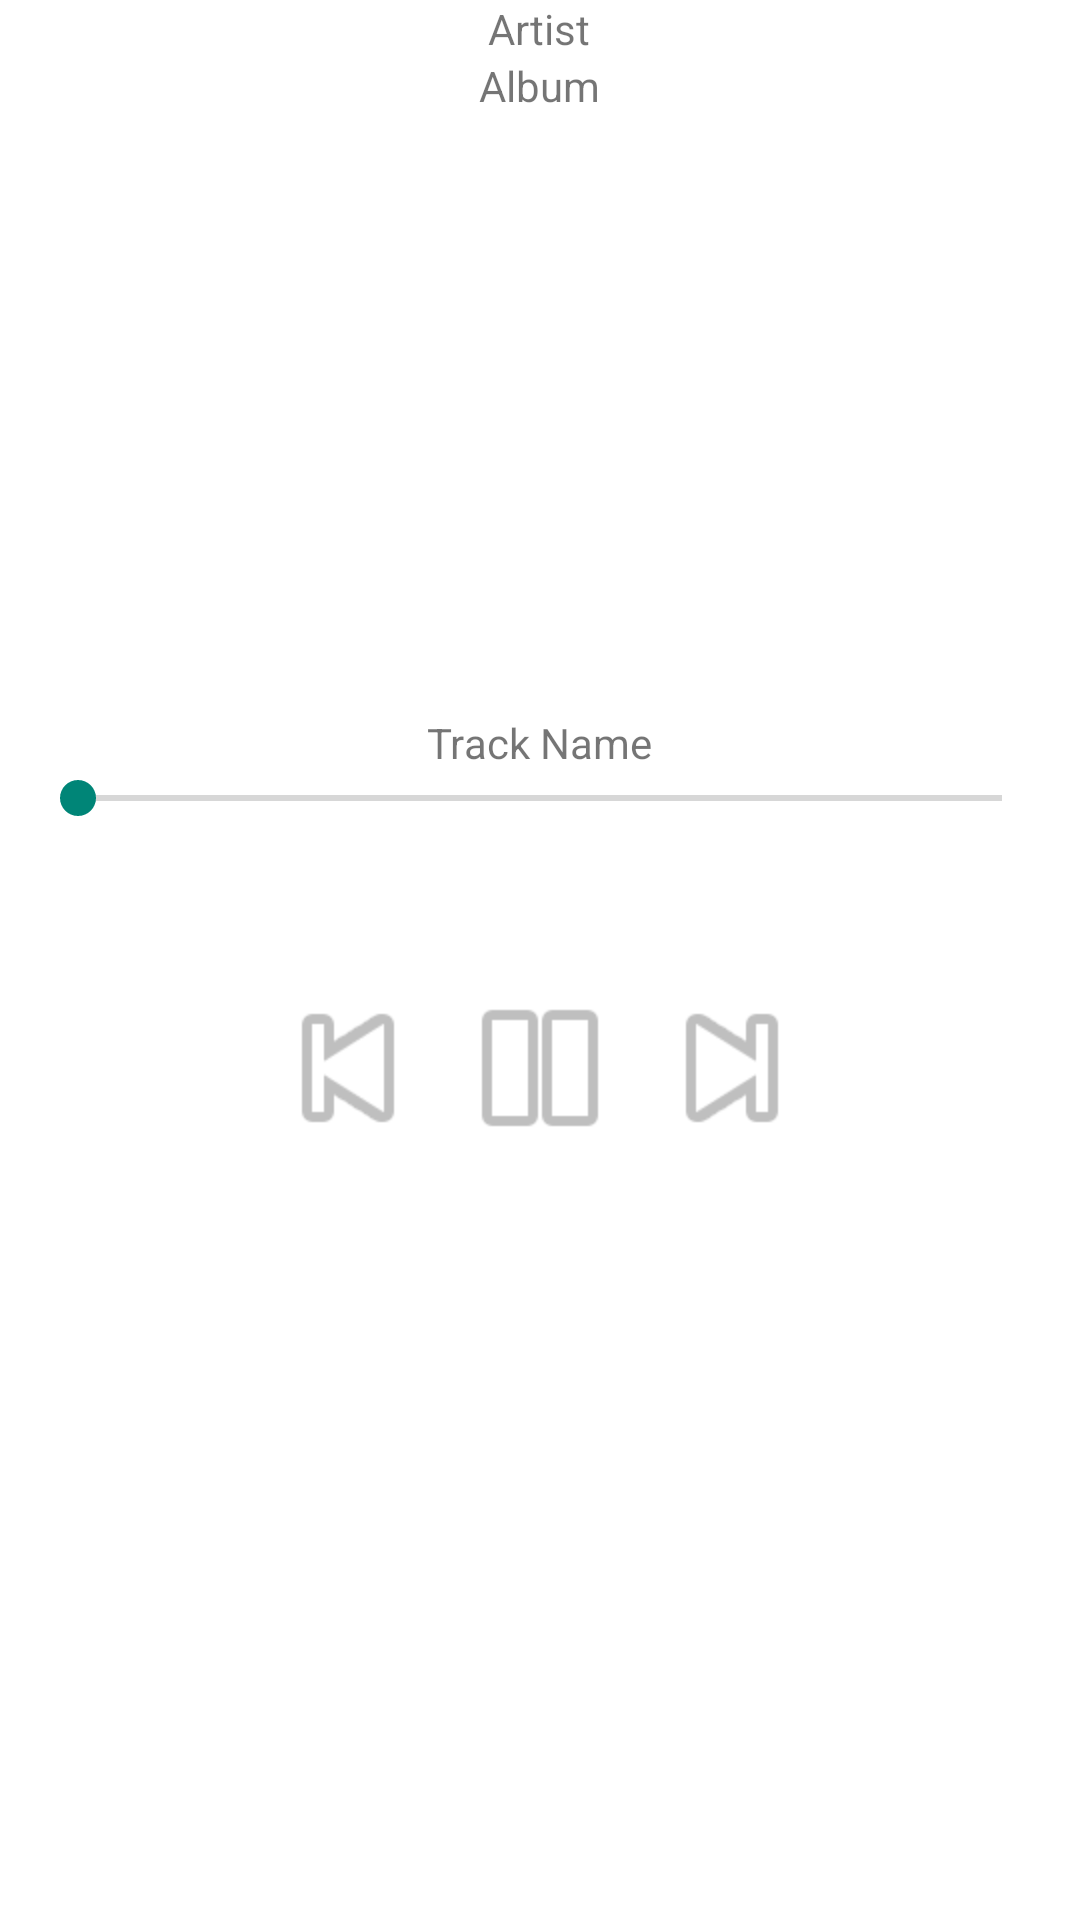

Produce the Android XML layout that renders to this screen, including the resource entries it uses.
<!-- AndroidManifest.xml: activity theme Theme.AppCompat.Light -->
<!-- res/layout/fragment_player.xml -->
<LinearLayout xmlns:android="http://schemas.android.com/apk/res/android"
    xmlns:tools="http://schemas.android.com/tools"
    android:layout_width="match_parent"
    android:layout_height="match_parent"
    android:orientation="vertical"
    android:background="#FFFFFF"

    >

    <TextView
        android:id="@+id/textArtist"
        android:text="Artist"
        android:layout_width="wrap_content"
        android:layout_height="wrap_content"
        android:layout_gravity="center_horizontal" />

    <TextView
        android:id="@+id/textAlbum"
        android:text="Album"
        android:layout_width="wrap_content"
        android:layout_height="wrap_content"
        android:layout_gravity="center_horizontal" />

    <ImageView
        android:id="@+id/imgTrack"
        android:layout_width="200dp"
        android:layout_height="200dp"
        android:src="@drawable/ic_launcher"
        android:layout_gravity="center_horizontal"
        />


    <TextView
        android:id="@+id/textTrack"
        android:text="Track Name"
        android:layout_width="wrap_content"
        android:layout_height="wrap_content"
        android:layout_gravity="center_horizontal" />


    <SeekBar
        android:id="@+id/songProgressBar"
        android:layout_width="fill_parent"
        android:layout_height="wrap_content"
        android:layout_marginRight="20dp"
        android:layout_marginLeft="20dp"
        android:layout_marginBottom="20dp"
        android:paddingLeft="6dp"
        android:paddingRight="6dp"/>

    
    <LinearLayout
        android:id="@+id/timerDisplay"
        android:layout_width="fill_parent"
        android:layout_height="wrap_content"
        android:layout_marginRight="20dp"
        android:layout_marginLeft="20dp"
        android:layout_marginBottom="10dp">
        
        <TextView
            android:id="@+id/songCurrentDuration"
            android:layout_width="match_parent"
            android:layout_height="wrap_content"
            android:layout_weight="1"
            android:gravity="left"
            android:textStyle="bold"/>
        
        <TextView
            android:id="@+id/songTotalDuration"
            android:layout_width="wrap_content"
            android:layout_height="wrap_content"
            android:gravity="right"
            android:textStyle="bold"/>

    </LinearLayout>



    
    <LinearLayout
        android:layout_width="wrap_content"
        android:layout_height="wrap_content"
        android:layout_gravity="center_horizontal"
        android:orientation="horizontal"
        >

        <ImageView
            android:id="@+id/imgPrev"
            android:layout_width="64dp"
            android:layout_height="64dp"
            android:src="@android:drawable/ic_media_previous"
            android:layout_gravity="center_vertical"
            />

        <ImageView
            android:id="@+id/imgPlayPause"
            android:layout_width="64dp"
            android:layout_height="64dp"
            android:src="@android:drawable/ic_media_pause"
            android:layout_gravity="center_vertical"
            />

        <ImageView
            android:id="@+id/imgNext"
            android:layout_width="64dp"
            android:layout_height="64dp"
            android:src="@android:drawable/ic_media_next"
            android:layout_gravity="center_vertical"
            />

    </LinearLayout>

</LinearLayout>
<!-- resources referenced by this layout -->
<resources>

</resources>
